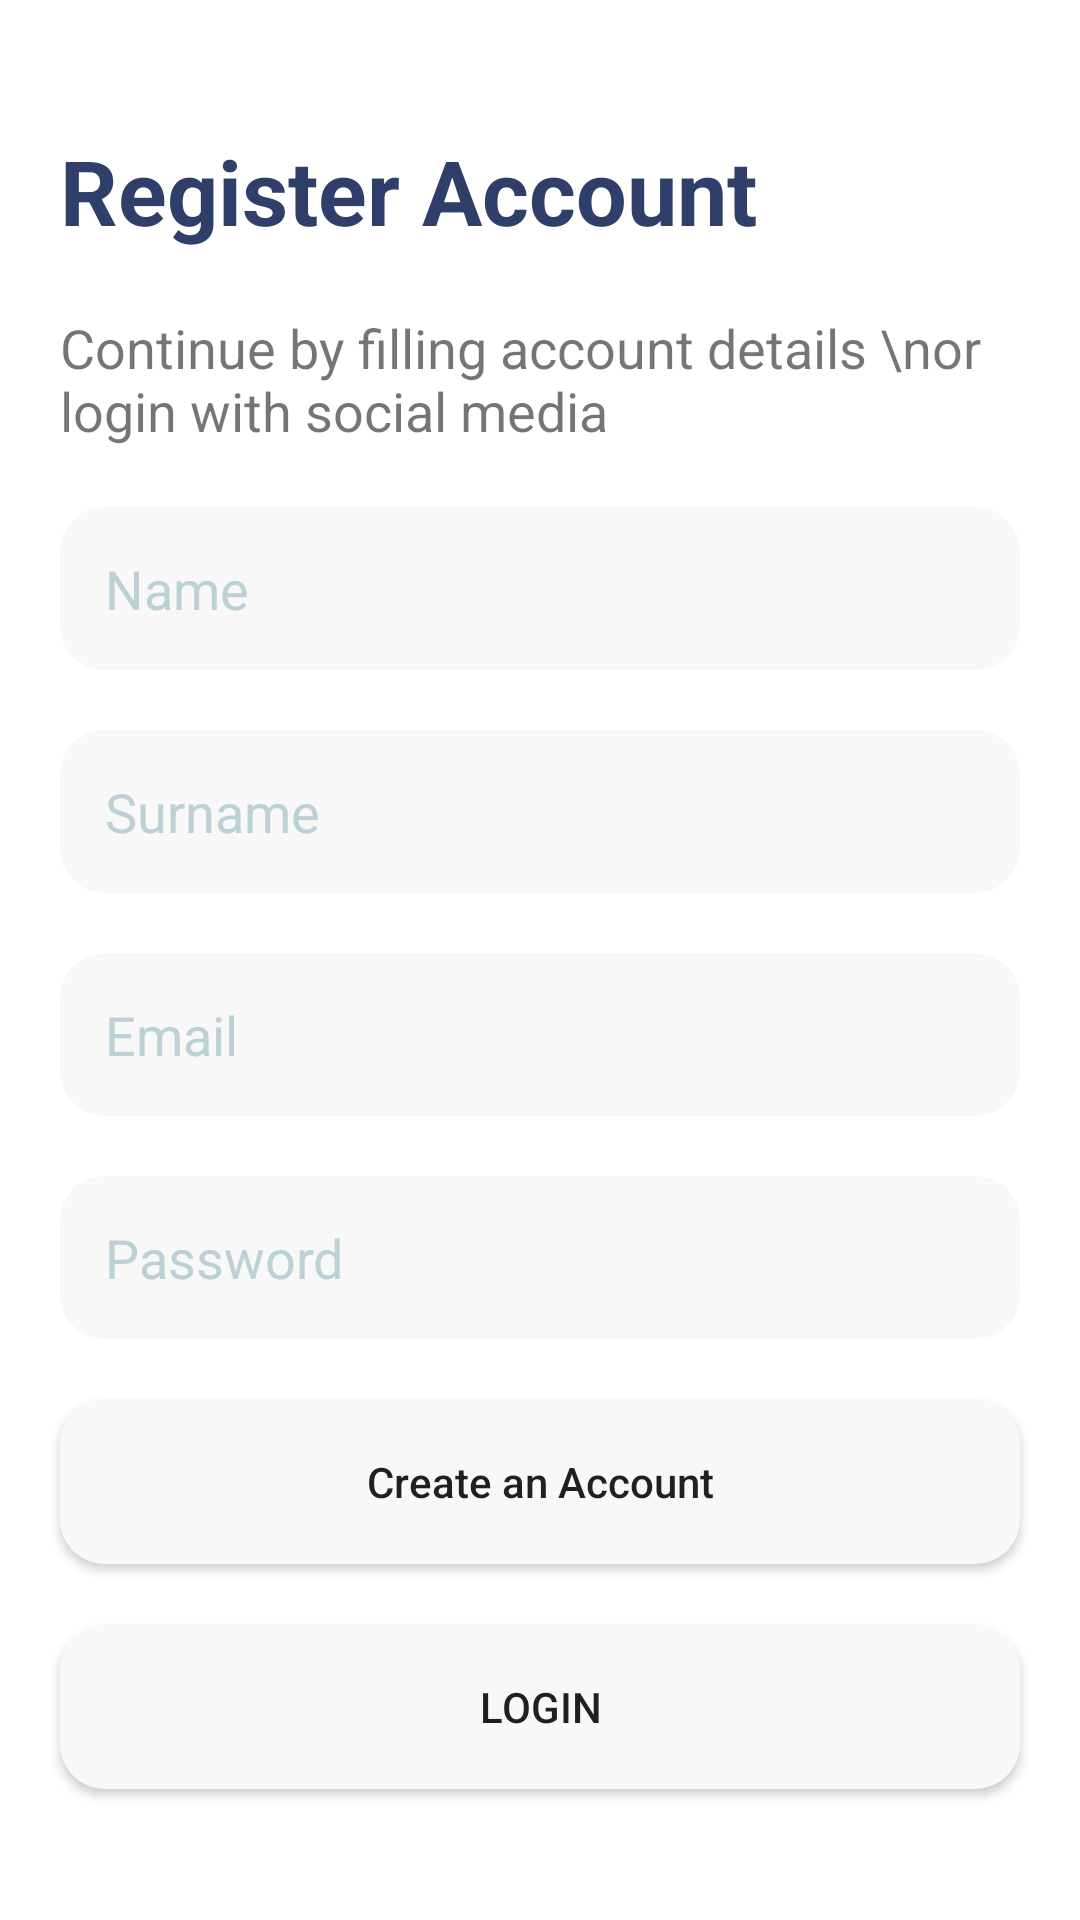

Write the Android layout XML for this screen, with the resource values it uses.
<!-- AndroidManifest.xml: application theme Theme.Selflearning -->
<!-- res/layout/activity_register.xml -->
<?xml version="1.0" encoding="utf-8"?>
<LinearLayout xmlns:android="http://schemas.android.com/apk/res/android"
    xmlns:app="http://schemas.android.com/apk/res-auto"
    xmlns:tools="http://schemas.android.com/tools"
    android:layout_width="match_parent"
    android:layout_height="match_parent"
    tools:context=".Authentication.LoginActivity"
    android:gravity="center"
    android:orientation="vertical"
    android:padding="10dp"

    >

    <LinearLayout
        android:layout_width="match_parent"
        android:layout_height="wrap_content"
        android:orientation="vertical"

        >

        <TextView
            android:layout_marginStart="10dp"
            android:layout_marginTop="10dp"
            android:layout_marginEnd="10dp"
            android:layout_marginBottom="10dp"
            android:layout_width="wrap_content"
            android:layout_height="wrap_content"
            android:text="Register Account"
            android:textStyle="bold"
            android:textColor="#303e6a"
            android:textSize="30sp"

            />


        <TextView
            android:layout_marginStart="10dp"
            android:layout_marginTop="10dp"
            android:layout_marginEnd="10dp"
            android:layout_marginBottom="10dp"
            android:layout_width="wrap_content"
            android:layout_height="wrap_content"
            android:text="Continue by filling account details
\nor  login with social media"
            android:textSize="18sp"
            />

    </LinearLayout>

    <EditText
        android:id="@+id/name"
        android:layout_width="match_parent"
        android:layout_height="wrap_content"
        android:layout_below="@+id/signin"
        android:layout_marginStart="10dp"
        android:layout_marginTop="10dp"
        android:layout_marginEnd="10dp"
        android:layout_marginBottom="10dp"
        android:background="@drawable/roundededit"
        android:drawableRight="@drawable/ic_baseline_person_24"
        android:drawablePadding="5dp"
        android:hint="Name"
        android:padding="15dp"
        android:textColor="@color/black"
        android:textColorHint="@color/grey" />
    <EditText
        android:id="@+id/surname"
        android:layout_width="match_parent"
        android:layout_height="wrap_content"
        android:layout_below="@+id/signin"
        android:layout_marginStart="10dp"
        android:layout_marginTop="10dp"
        android:layout_marginEnd="10dp"
        android:layout_marginBottom="10dp"
        android:background="@drawable/roundededit"
        android:drawableRight="@drawable/ic_baseline_person_24"
        android:drawablePadding="5dp"
        android:hint="Surname"
        android:padding="15dp"
        android:textColor="@color/black"
        android:textColorHint="@color/grey" />

    <EditText
        android:id="@+id/Email"
        android:layout_width="match_parent"
        android:layout_height="wrap_content"
        android:layout_below="@+id/signin"
        android:layout_marginStart="10dp"
        android:layout_marginTop="10dp"
        android:layout_marginEnd="10dp"
        android:layout_marginBottom="10dp"
        android:background="@drawable/roundededit"
        android:drawableRight="@drawable/ic_baseline_person_24"
        android:drawablePadding="5dp"
        android:hint="Email"
        android:padding="15dp"
        android:textColor="@color/black"
        android:textColorHint="@color/grey" />

    <EditText
        android:id="@+id/Password"
        android:layout_width="match_parent"
        android:layout_height="wrap_content"
        android:inputType="textPassword"
        android:layout_below="@+id/signin"
        android:layout_marginStart="10dp"
        android:layout_marginTop="10dp"
        android:layout_marginEnd="10dp"
        android:layout_marginBottom="10dp"
        android:background="@drawable/roundededit"
        android:drawableRight="@drawable/ic_baseline_visibility_off_24"
        android:drawablePadding="5dp"
        android:hint="Password"
        android:padding="15dp"
        android:textColor="@color/black"
        android:textColorHint="@color/grey" />



    <Button
        android:id="@+id/signup"
        android:layout_marginStart="10dp"
        android:layout_marginTop="10dp"
        android:layout_marginEnd="10dp"
        android:layout_marginBottom="10dp"
        android:layout_width="match_parent"
        android:background="@drawable/roundededit"
        android:layout_height="55dp"
        android:text="Create an Account"
        android:textAllCaps="false"
        />


    <Button
        android:id="@+id/loginPage"
        android:layout_marginStart="10dp"
        android:layout_marginTop="10dp"
        android:layout_marginEnd="10dp"
        android:layout_marginBottom="10dp"
        android:layout_width="match_parent"
        android:background="@drawable/roundededit"
        android:layout_height="55dp"
        android:text="Login"
        />




</LinearLayout>
<!-- resources referenced by this layout -->
<resources>
  <color name="black">#FF000000</color>
  <color name="grey">  #bcd1d5</color>
  <!-- drawable roundededit (drawable) -->
  <?xml version="1.0" encoding="utf-8"?>
  <shape xmlns:android="http://schemas.android.com/apk/res/android"
      android:shape="rectangle"
      android:padding="10dp"
      >
  
      <solid android:color="@color/lightgrey" />
      <corners
          android:bottomRightRadius="15dp"
          android:bottomLeftRadius="15dp"
          android:topLeftRadius="15dp"
          android:topRightRadius="15dp" />
  </shape>
  <style name="Theme.Selflearning" parent="Theme.MaterialComponents.DayNight.DarkActionBar">
          
          <item name="colorPrimary">@color/green</item>
          <item name="colorPrimaryVariant">@color/green</item>
          <item name="colorOnPrimary">@color/white</item>
  
  
  
  
  
          
          <item name="colorSecondary">@color/teal_200</item>
          <item name="colorSecondaryVariant">@color/teal_700</item>
          <item name="colorOnSecondary">@color/black</item>
          
          <item name="android:statusBarColor" tools:targetApi="l">?attr/colorPrimaryVariant</item>
          
      </style>
  <color name="lightgrey">#f8f8f8</color>
  <color name="green"> 	#7CFC00</color>
  <color name="white">#FFFFFFFF</color>
  <color name="teal_200">#FF03DAC5</color>
  <color name="teal_700">#FF018786</color>
</resources>
